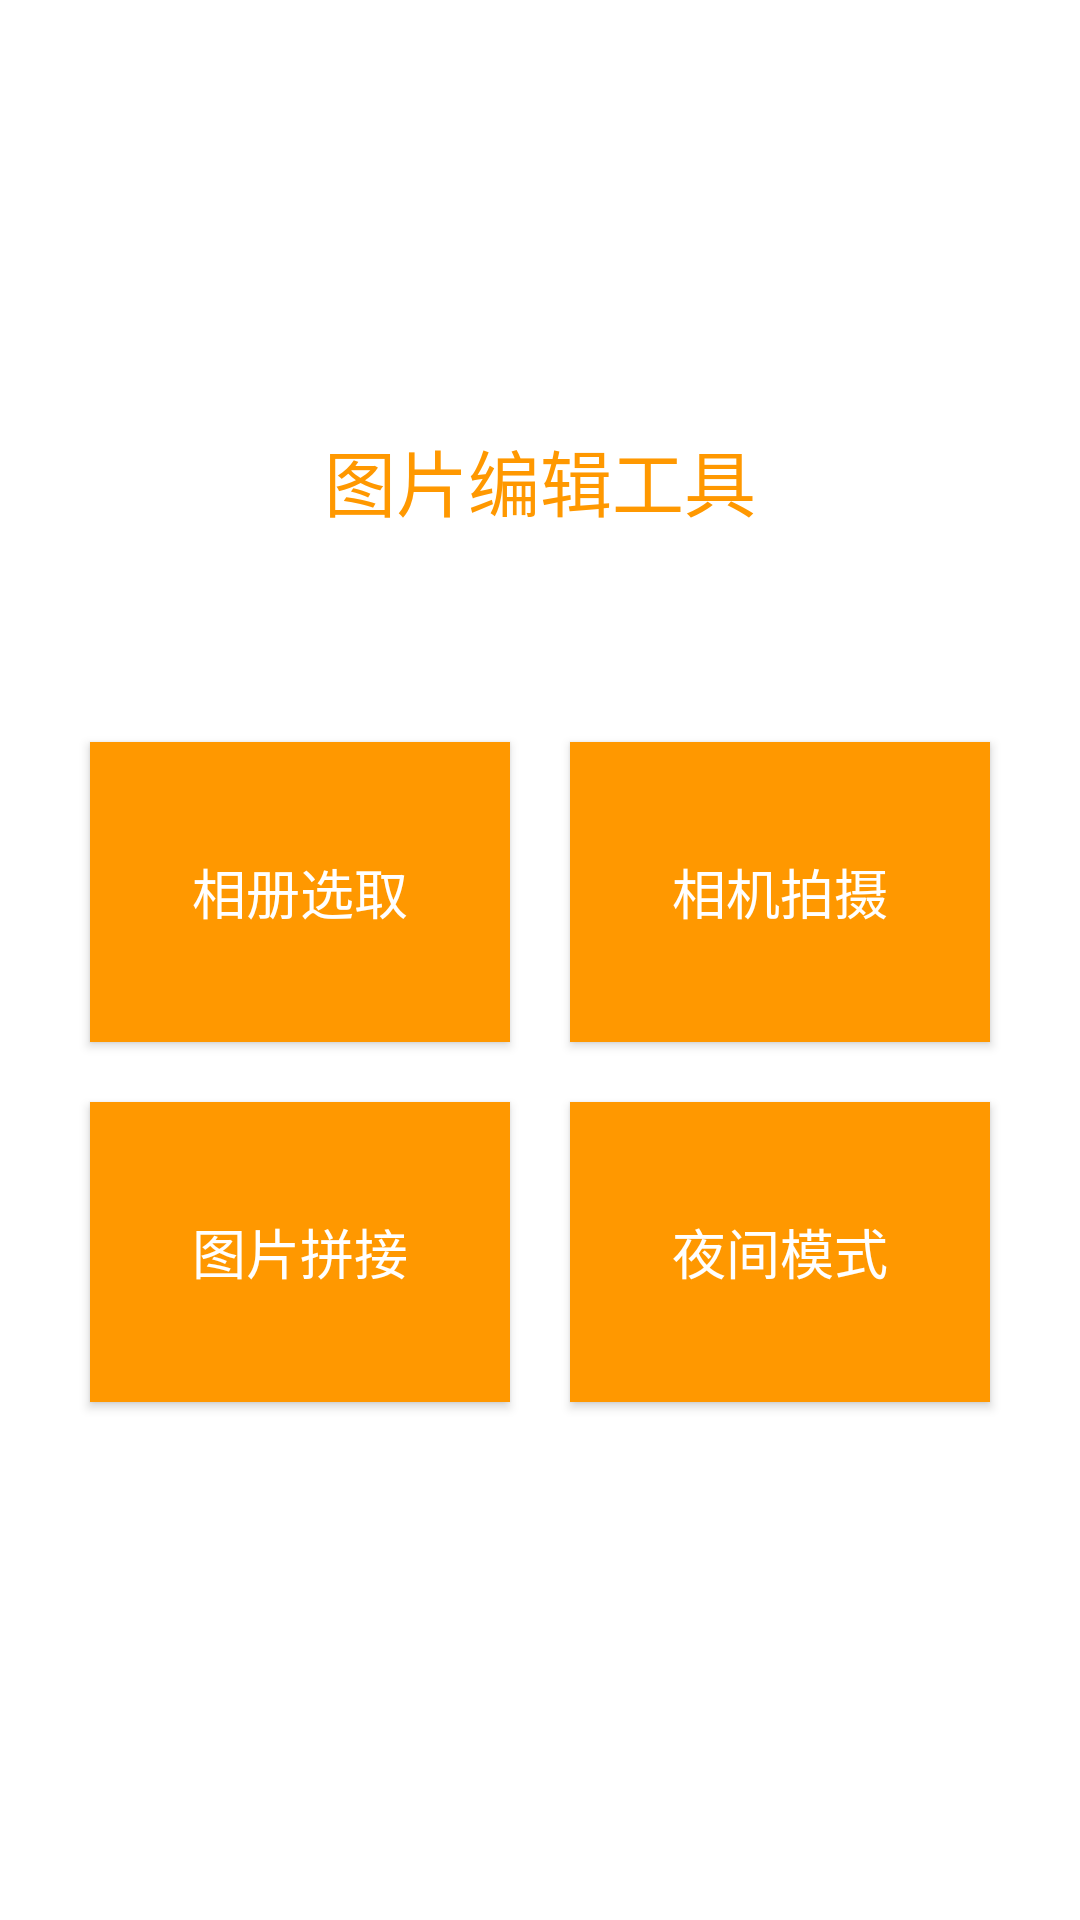

Layout XML and referenced resources for this Android screen:
<!-- AndroidManifest.xml: application theme Theme.HomeWork01 -->
<!-- res/layout/activity_main.xml -->
<?xml version="1.0" encoding="utf-8"?>
<LinearLayout xmlns:android="http://schemas.android.com/apk/res/android"
    android:layout_width="match_parent"
    android:layout_height="match_parent"
    android:orientation="vertical"
    android:gravity="center"
    android:background="@color/white">

    <TextView
        android:layout_width="wrap_content"
        android:layout_height="wrap_content"
        android:layout_marginBottom="40dp"
        android:text="图片编辑工具"
        android:textColor="@color/primary"
        android:textSize="24sp" />

    <GridLayout
        android:layout_width="match_parent"
        android:layout_height="wrap_content"
        android:columnCount="2"
        android:rowCount="2"
        android:alignmentMode="alignMargins"
        android:padding="20dp">

        
        <Button
            android:id="@+id/btn_gallery"
            android:layout_width="0dp"
            android:layout_height="100dp"
            android:layout_columnWeight="1"
            android:layout_rowWeight="1"
            android:layout_margin="10dp"
            android:text="相册选取"
            android:textSize="18sp"
            android:background="@drawable/btn_selector"
            android:textColor="@color/white"/>

        
        <Button
            android:id="@+id/btn_camera"
            android:layout_width="0dp"
            android:layout_height="100dp"
            android:layout_columnWeight="1"
            android:layout_rowWeight="1"
            android:layout_margin="10dp"
            android:text="相机拍摄"
            android:textSize="18sp"
            android:background="@drawable/btn_selector"
            android:textColor="@color/white"/>

        
        <Button
            android:id="@+id/btn_stitch"
            android:layout_width="0dp"
            android:layout_height="100dp"
            android:layout_columnWeight="1"
            android:layout_rowWeight="1"
            android:layout_margin="10dp"
            android:text="图片拼接"
            android:textSize="18sp"
            android:background="@drawable/btn_selector"
            android:textColor="@color/white"/>

        
        <Button
            android:id="@+id/btn_night_mode"
            android:layout_width="0dp"
            android:layout_height="100dp"
            android:layout_columnWeight="1"
            android:layout_rowWeight="1"
            android:layout_margin="10dp"
            android:text="夜间模式"
            android:textSize="18sp"
            android:background="@drawable/btn_selector"
            android:textColor="@color/white"/>
    </GridLayout>

</LinearLayout>
<!-- resources referenced by this layout -->
<resources>
  <color name="primary">#FF9800</color>
  <color name="white">#FFFFFF</color>
  <!-- drawable btn_selector (drawable) -->
  <?xml version="1.0" encoding="utf-8"?>
  <selector xmlns:android="http://schemas.android.com/apk/res/android">
      <item android:state_pressed="true" android:drawable="@color/primary_dark"/>
      <item android:drawable="@color/primary"/>
  </selector>
  <style name="Theme.HomeWork01" parent="Base.Theme.HomeWork01" />
  <color name="primary_dark">#E68900</color>
  <style name="Base.Theme.HomeWork01" parent="Theme.Material3.DayNight.NoActionBar">
          
          
      </style>
</resources>
